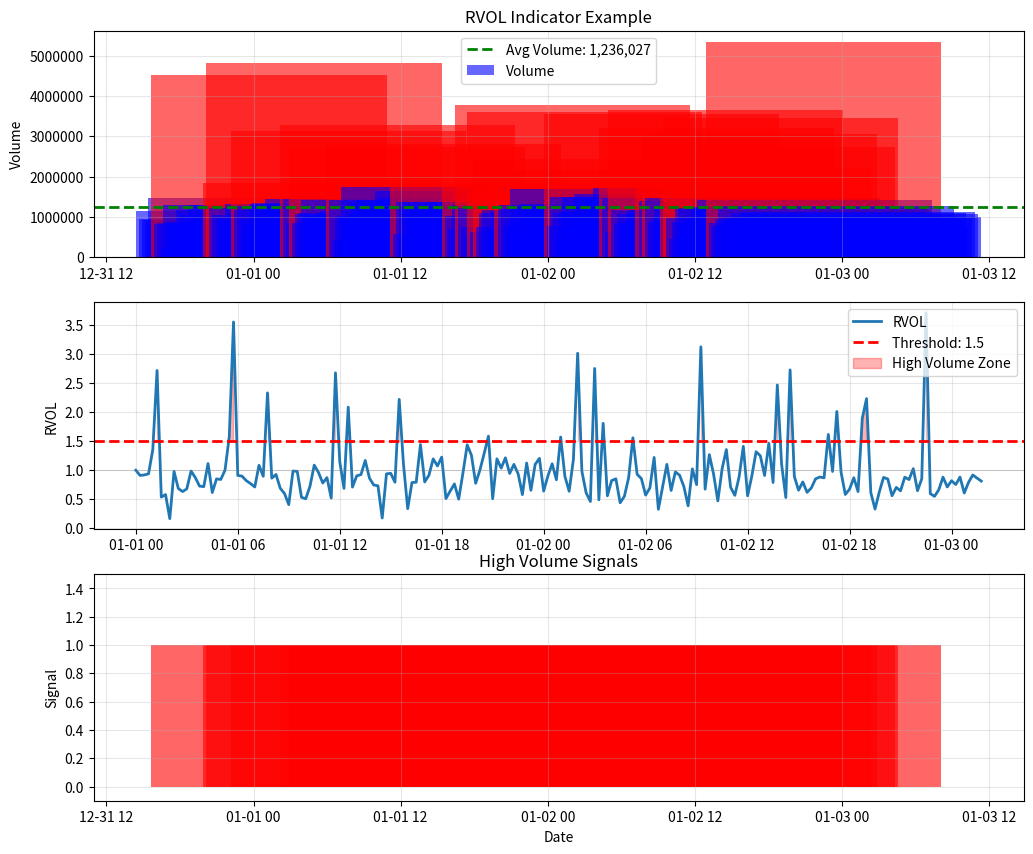

This chart was generated by the following Python code: (Note: this script raises an exception after producing the figure.)
"""
RVOL (Relative Volume)
======================

Volume confirmation indicator that compares current volume to historical average.

Formula:
1. Current volume = volume[0]
2. Average volume = mean(volume[-lookback:])
3. RVOL = current_volume / avg_volume
4. Signal = 1 if rvol > threshold else 0

High RVOL (> 1.5-2.0) indicates strong momentum and reduces false signals.
"""

import numpy as np
import pandas as pd
from typing import Tuple, Optional
import logging

logger = logging.getLogger(__name__)


class RVOL:
    """
    Relative Volume indicator implementation.
    
    RVOL measures current volume relative to historical average to confirm
    the strength of price movements.
    """
    
    def __init__(
        self,
        lookback: int = 20,
        threshold: float = 1.5
    ):
        """
        Initialize RVOL.
        
        Args:
            lookback: Number of periods for average volume calculation
            threshold: RVOL threshold for signal generation (typically 1.2-2.5)
        """
        self.lookback = lookback
        self.threshold = threshold
        
        # Minimum data requirement
        self.min_periods = lookback + 1
    
    def calculate(
        self,
        volume: pd.Series
    ) -> pd.Series:
        """
        Calculate RVOL.
        
        Args:
            volume: Volume series
        
        Returns:
            RVOL values (current volume / average volume)
            
        Raises:
            ValueError: If insufficient data or invalid values
        """
        # Validate data length
        if len(volume) < self.min_periods:
            raise ValueError(
                f"Insufficient data. Need at least {self.min_periods} candles, got {len(volume)}"
            )
        
        # Check for negative volumes
        if (volume < 0).any():
            raise ValueError("Volume contains negative values")
        
        # Check for NaN or inf
        if volume.isna().any():
            raise ValueError("Volume contains NaN values")
        if np.isinf(volume).any():
            raise ValueError("Volume contains infinite values")
        
        try:
            # Calculate rolling average volume
            avg_volume = volume.rolling(window=self.lookback, min_periods=1).mean()
            
            # Avoid division by zero
            avg_volume = avg_volume.replace(0, np.nan)
            
            # Calculate RVOL
            rvol = volume / avg_volume
            
            # Fill NaN with 0
            rvol = rvol.fillna(0)
            
            return rvol
            
        except Exception as e:
            logger.error(f"RVOL calculation failed: {e}")
            raise
    
    def get_signal(
        self,
        volume: pd.Series
    ) -> pd.Series:
        """
        Get RVOL signals.
        
        Args:
            volume: Volume series
        
        Returns:
            Signal series:
            - 1 (high volume, RVOL > threshold)
            - 0 (normal/low volume)
        """
        rvol = self.calculate(volume)
        
        # Generate signal based on threshold
        signal = (rvol > self.threshold).astype(int)
        
        return signal
    
    def get_current_state(
        self,
        volume: pd.Series
    ) -> dict:
        """
        Get current RVOL state for the latest candle.
        
        Args:
            volume: Volume series
            
        Returns:
            Dictionary with current state:
            {
                'rvol': float,
                'current_volume': float,
                'avg_volume': float,
                'signal': int (0 or 1),
                'high_volume': bool,
                'strength': str ('low', 'normal', 'high', 'very_high')
            }
        """
        rvol = self.calculate(volume)
        signal = self.get_signal(volume)
        
        # Get latest values
        latest_rvol = rvol.iloc[-1]
        latest_signal = signal.iloc[-1]
        current_volume = volume.iloc[-1]
        
        # Calculate average volume
        avg_volume = volume.iloc[-self.lookback:].mean()
        
        # Determine strength
        if latest_rvol < 0.8:
            strength = 'low'
        elif latest_rvol < 1.2:
            strength = 'normal'
        elif latest_rvol < 2.0:
            strength = 'high'
        else:
            strength = 'very_high'
        
        return {
            'rvol': float(latest_rvol),
            'current_volume': float(current_volume),
            'avg_volume': float(avg_volume),
            'signal': int(latest_signal),
            'high_volume': latest_rvol > self.threshold,
            'strength': strength,
            'threshold': self.threshold
        }
    
    def get_volume_profile(
        self,
        volume: pd.Series,
        bins: int = 10
    ) -> dict:
        """
        Get volume distribution profile.
        
        Args:
            volume: Volume series
            bins: Number of bins for histogram
            
        Returns:
            Dictionary with volume profile:
            {
                'histogram': numpy array,
                'bin_edges': numpy array,
                'percentile_50': float,
                'percentile_75': float,
                'percentile_95': float
            }
        """
        hist, bin_edges = np.histogram(volume, bins=bins)
        
        return {
            'histogram': hist,
            'bin_edges': bin_edges,
            'percentile_50': volume.quantile(0.50),
            'percentile_75': volume.quantile(0.75),
            'percentile_95': volume.quantile(0.95),
            'mean': volume.mean(),
            'median': volume.median()
        }


# Helper functions
def rvol(
    volume: pd.Series,
    lookback: int = 20,
    threshold: float = 1.5
) -> pd.Series:
    """
    Convenience function for RVOL calculation.
    
    Args:
        volume: Volume series
        lookback: Lookback period
        threshold: Signal threshold
    
    Returns:
        RVOL values
    """
    rvol_indicator = RVOL(lookback, threshold)
    return rvol_indicator.calculate(volume)


def rvol_signal(
    volume: pd.Series,
    lookback: int = 20,
    threshold: float = 1.5
) -> pd.Series:
    """
    Convenience function to get RVOL signals directly.
    
    Args:
        volume: Volume series
        lookback: Lookback period
        threshold: Signal threshold
    
    Returns:
        Signal series (0 or 1)
    """
    rvol_indicator = RVOL(lookback, threshold)
    return rvol_indicator.get_signal(volume)


if __name__ == "__main__":
    # Example usage
    import matplotlib.pyplot as plt
    
    # Generate sample data
    np.random.seed(42)
    dates = pd.date_range('2024-01-01', periods=200, freq='15min')
    
    # Simulated volume data with spikes
    base_volume = 1000000
    volume_data = []
    
    for i in range(200):
        # Base volume with random noise
        vol = base_volume * (1 + np.random.randn() * 0.3)
        
        # Add occasional volume spikes (high RVOL events)
        if np.random.rand() > 0.90:  # 10% chance of spike
            vol *= np.random.uniform(2.0, 4.0)
        
        volume_data.append(max(0, vol))  # Ensure non-negative
    
    volume = pd.Series(volume_data, index=dates)
    
    # Calculate RVOL
    rvol_indicator = RVOL(lookback=20, threshold=1.5)
    rvol_values = rvol_indicator.calculate(volume)
    signal = rvol_indicator.get_signal(volume)
    
    # Get current state
    state = rvol_indicator.get_current_state(volume)
    
    # Get volume profile
    profile = rvol_indicator.get_volume_profile(volume)
    
    print("RVOL Indicator Test")
    print("=" * 50)
    print(f"\nCurrent State:")
    print(f"  RVOL:           {state['rvol']:.2f}")
    print(f"  Current Volume: {state['current_volume']:,.0f}")
    print(f"  Avg Volume:     {state['avg_volume']:,.0f}")
    print(f"  Signal:         {state['signal']}")
    print(f"  High Volume:    {state['high_volume']}")
    print(f"  Strength:       {state['strength']}")
    print(f"  Threshold:      {state['threshold']}")
    
    print(f"\nVolume Profile:")
    print(f"  Mean:           {profile['mean']:,.0f}")
    print(f"  Median:         {profile['median']:,.0f}")
    print(f"  50th percentile: {profile['percentile_50']:,.0f}")
    print(f"  75th percentile: {profile['percentile_75']:,.0f}")
    print(f"  95th percentile: {profile['percentile_95']:,.0f}")
    
    print(f"\nSignal Statistics:")
    print(f"  High volume periods: {signal.sum()} ({signal.sum()/len(signal)*100:.1f}%)")
    print(f"  Normal periods:      {(signal == 0).sum()} ({(signal == 0).sum()/len(signal)*100:.1f}%)")
    
    # Plot
    fig, (ax1, ax2, ax3) = plt.subplots(3, 1, figsize=(12, 10))
    
    # Volume bars
    colors = ['red' if s == 1 else 'blue' for s in signal]
    ax1.bar(volume.index, volume.values, color=colors, alpha=0.6, label='Volume')
    ax1.axhline(y=state['avg_volume'], color='green', linestyle='--', 
                linewidth=2, label=f"Avg Volume: {state['avg_volume']:,.0f}")
    ax1.set_ylabel('Volume')
    ax1.set_title('RVOL Indicator Example')
    ax1.legend()
    ax1.grid(True, alpha=0.3)
    ax1.ticklabel_format(style='plain', axis='y')
    
    # RVOL line
    ax2.plot(rvol_values.index, rvol_values.values, linewidth=2, label='RVOL')
    ax2.axhline(y=rvol_indicator.threshold, color='red', linestyle='--', 
                linewidth=2, label=f'Threshold: {rvol_indicator.threshold}')
    ax2.axhline(y=1.0, color='gray', linestyle='-', linewidth=0.5, alpha=0.5)
    ax2.fill_between(rvol_values.index, rvol_indicator.threshold, 
                      rvol_values.values, where=(rvol_values > rvol_indicator.threshold),
                      alpha=0.3, color='red', label='High Volume Zone')
    ax2.set_ylabel('RVOL')
    ax2.legend()
    ax2.grid(True, alpha=0.3)
    
    # Signal markers
    ax3.bar(signal.index, signal.values, color='red', alpha=0.6)
    ax3.set_ylabel('Signal')
    ax3.set_xlabel('Date')
    ax3.set_title('High Volume Signals')
    ax3.set_ylim(-0.1, 1.5)
    ax3.grid(True, alpha=0.3)
    
    import os

    output_dir = os.path.join(os.path.dirname(__file__), "..", "outputs")
    os.makedirs(output_dir, exist_ok=True)

    save_path = os.path.join(output_dir, "rvol_example.png")

    plt.savefig(save_path, dpi=150)
    print(f"✅ Plot saved to: {os.path.abspath(save_path)}")
